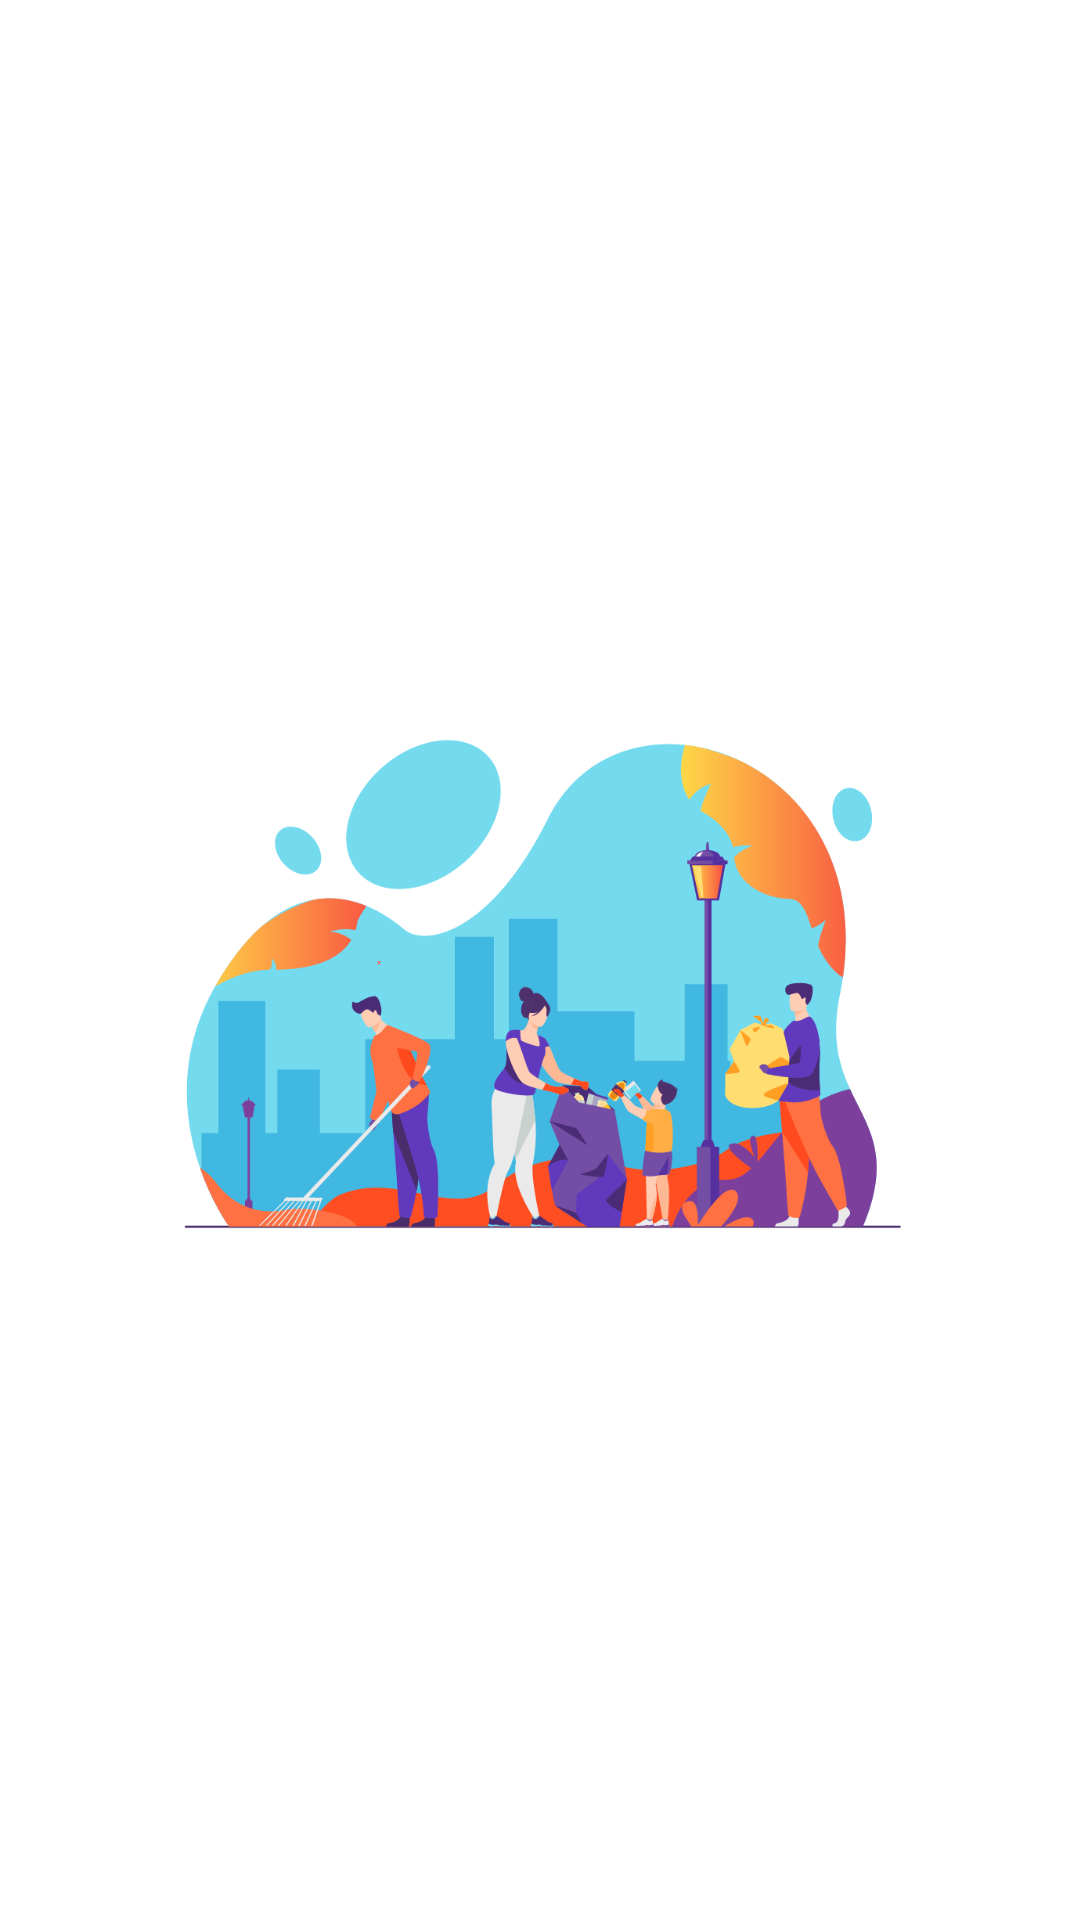

The Android layout XML behind this screen, and the referenced resources:
<!-- AndroidManifest.xml: application theme Theme.InstantGarbageDIsposal -->
<!-- res/layout/activity_splash.xml -->
<?xml version="1.0" encoding="utf-8"?>
<androidx.constraintlayout.widget.ConstraintLayout xmlns:android="http://schemas.android.com/apk/res/android"
    xmlns:app="http://schemas.android.com/apk/res-auto"
    xmlns:tools="http://schemas.android.com/tools"
    android:layout_width="match_parent"
    android:background="@color/white"
    android:layout_height="match_parent"
    tools:context=".splash">

    <ImageView
        android:id="@+id/iv_note"
        android:layout_width="245dp"
        android:layout_height="245dp"
        android:src="@drawable/img"
        app:layout_constraintBottom_toBottomOf="parent"
        app:layout_constraintEnd_toEndOf="parent"
        app:layout_constraintStart_toStartOf="parent"
        app:layout_constraintTop_toTopOf="parent" />

</androidx.constraintlayout.widget.ConstraintLayout>
<!-- resources referenced by this layout -->
<resources>
  <color name="white">#FFFFFFFF</color>\
  <!-- drawable img: png bitmap (drawable, 67737 bytes) -->
  <style name="Theme.InstantGarbageDIsposal" parent="Theme.MaterialComponents.DayNight.DarkActionBar">
          
          <item name="colorPrimary">@color/purple_500</item>
          <item name="colorPrimaryVariant">@color/purple_700</item>
          <item name="colorOnPrimary">@color/white</item>
          
          <item name="colorSecondary">@color/teal_200</item>
          <item name="colorSecondaryVariant">@color/teal_700</item>
          <item name="colorOnSecondary">@color/black</item>
          
          <item name="android:statusBarColor" tools:targetApi="l">?attr/colorPrimaryVariant</item>
          <item name="windowNoTitle">true</item>
          <item name="windowActionBar">false</item>
          
      </style>
  <color name="purple_500">#FF6200EE</color>
  <color name="purple_700">#FF3700B3</color>
  <color name="teal_200">#FF03DAC5</color>
  <color name="teal_700">#FF018786</color>
  <color name="black">#FF000000</color>
</resources>
